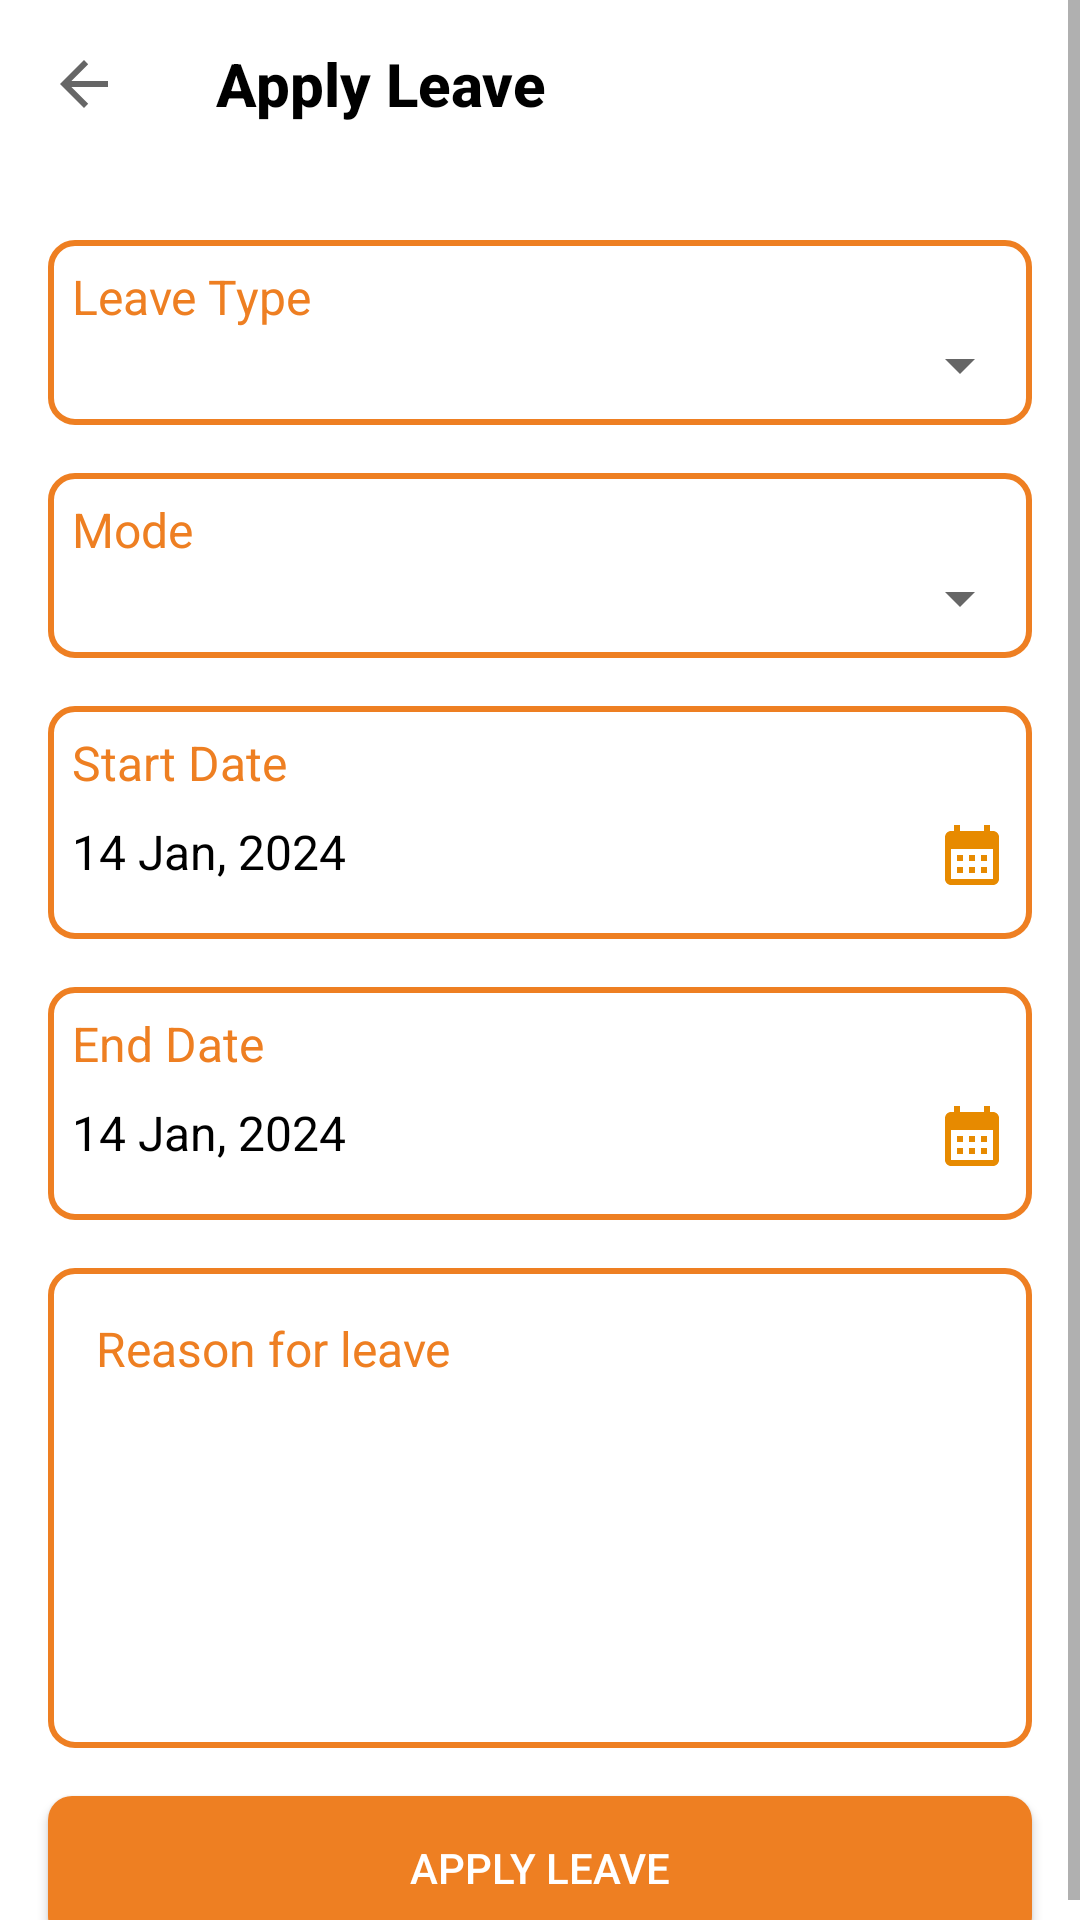

Write the Android layout XML for this screen, with the resource values it uses.
<!-- AndroidManifest.xml: application theme Base.Theme.EMSApp -->
<!-- res/layout/fragment_apply_leave.xml -->
<?xml version="1.0" encoding="utf-8"?>
<ScrollView
    xmlns:android="http://schemas.android.com/apk/res/android"
    xmlns:app="http://schemas.android.com/apk/res-auto"
    xmlns:tools="http://schemas.android.com/tools"
    android:layout_width="match_parent"
    android:layout_height="match_parent">
    <androidx.constraintlayout.widget.ConstraintLayout
        android:layout_width="match_parent"
        android:layout_height="match_parent"
        tools:context=".leaves.fragment.ApplyLeaveFragment">

        <androidx.appcompat.widget.Toolbar
            android:id="@+id/app_apply_leave_toolbar"
            android:layout_width="match_parent"
            android:layout_height="?attr/actionBarSize"
            android:background="@android:color/transparent"
            android:elevation="4dp"
            android:theme="@style/ThemeOverlay.AppCompat"
            app:layout_constraintEnd_toEndOf="parent"
            app:layout_constraintStart_toStartOf="parent"
            app:layout_constraintTop_toTopOf="parent"
            app:navigationIcon="?attr/homeAsUpIndicator"
            app:title="Apply Leave"
            app:titleTextAppearance="@style/TextAppearance.ToolbarTitleBold"
            app:titleTextColor="@color/black" />

        <LinearLayout
            android:id="@+id/container_apply_leave_leave_type"
            android:layout_width="match_parent"
            android:layout_height="wrap_content"
            android:layout_marginHorizontal="16dp"
            android:layout_marginTop="24dp"
            android:background="@drawable/shape_apply_leave_container"
            android:orientation="vertical"
            app:layout_constraintTop_toBottomOf="@+id/app_apply_leave_toolbar"
            tools:layout_editor_absoluteX="16dp">

            <TextView
                android:layout_width="match_parent"
                android:layout_height="wrap_content"
                android:layout_marginHorizontal="8dp"
                android:text="Leave Type"
                android:layout_marginTop="8dp"
                android:textColor="@color/orange"
                android:textSize="16sp" />

            <Spinner
                android:id="@+id/spinner_apply_leave_leave_type"
                android:layout_width="match_parent"
                android:layout_marginBottom="8dp"
                android:layout_height="wrap_content"
                android:baselineAligned="false" />
        </LinearLayout>

        <LinearLayout
            android:id="@+id/container_apply_leave_mode"
            android:layout_width="match_parent"
            android:layout_height="wrap_content"
            android:layout_marginHorizontal="16dp"
            android:layout_marginTop="16dp"
            android:background="@drawable/shape_apply_leave_container"
            android:orientation="vertical"
            app:layout_constraintTop_toBottomOf="@+id/container_apply_leave_leave_type"
            tools:layout_editor_absoluteX="51dp">

            <TextView
                android:layout_width="match_parent"
                android:layout_height="wrap_content"
                android:layout_marginHorizontal="8dp"
                android:layout_marginTop="8dp"
                android:text="Mode"
                android:textColor="@color/orange"
                android:textSize="16sp" />

            <Spinner
                android:id="@+id/spinner_apply_leave_mode"
                android:layout_marginBottom="8dp"
                android:layout_width="match_parent"
                android:layout_height="wrap_content"
                android:baselineAligned="false" />
        </LinearLayout>

        <LinearLayout
            android:id="@+id/container_apply_leave_start_date"
            android:layout_width="match_parent"
            android:layout_height="wrap_content"
            android:layout_marginHorizontal="16dp"
            android:layout_marginTop="16dp"
            android:background="@drawable/shape_apply_leave_container"
            android:orientation="vertical"
            android:paddingVertical="8dp"
            app:layout_constraintTop_toBottomOf="@+id/textView_apply_leave_first_session"
            tools:layout_editor_absoluteX="16dp">

            <TextView
                android:layout_width="match_parent"
                android:layout_height="wrap_content"
                android:layout_marginHorizontal="8dp"
                android:text="Start Date"
                android:textColor="@color/orange"
                android:textSize="16sp" />

            <TextView
                android:id="@+id/textview_apply_leave_start_date"
                android:layout_width="match_parent"
                android:layout_height="wrap_content"
                android:layout_marginHorizontal="8dp"
                android:drawableEnd="@drawable/apply_leave_baseline_calendar_month_24"
                android:paddingVertical="8dp"
                android:text="14 Jan, 2024"
                android:textColor="@color/black"
                android:textSize="16sp" />
        </LinearLayout>

        <LinearLayout
            android:id="@+id/container_apply_leave_end_date"
            android:layout_width="match_parent"
            android:layout_height="wrap_content"
            android:layout_marginHorizontal="16dp"
            android:layout_marginTop="16dp"
            android:background="@drawable/shape_apply_leave_container"
            android:orientation="vertical"
            android:paddingVertical="8dp"
            app:layout_constraintTop_toBottomOf="@+id/container_apply_leave_start_date"
            tools:layout_editor_absoluteX="16dp">

            <TextView
                android:layout_width="match_parent"
                android:layout_height="wrap_content"
                android:layout_marginHorizontal="8dp"
                android:text="End Date"
                android:textColor="@color/orange"
                android:textSize="16sp" />

            <TextView
                android:id="@+id/textview_apply_leave_end_date"
                android:layout_width="match_parent"
                android:layout_height="wrap_content"
                android:layout_marginHorizontal="8dp"
                android:drawableEnd="@drawable/apply_leave_baseline_calendar_month_24"
                android:paddingVertical="8dp"
                android:text="14 Jan, 2024"
                android:textColor="@color/black"
                android:textSize="16sp" />

        </LinearLayout>

        <LinearLayout
            android:layout_width="match_parent"
            android:layout_height="wrap_content"
            android:orientation="vertical">

        </LinearLayout>

        <EditText
            android:id="@+id/editTextTextMultiLine"
            android:layout_width="match_parent"
            android:layout_height="0dp"
            android:layout_marginHorizontal="16dp"
            android:layout_marginTop="16dp"
            android:width="16dp"
            android:background="@drawable/shape_apply_leave_container"
            android:gravity="top"
            android:hint="Reason for leave"
            android:textColorHint="@color/orange"
            android:inputType="textMultiLine"
            android:minHeight="160dp"
            android:padding="16dp"
            android:scrollbars="vertical"
            android:textColor="#000000"
            android:textSize="16sp"
            app:layout_constraintEnd_toEndOf="parent"
            app:layout_constraintStart_toStartOf="parent"
            app:layout_constraintTop_toBottomOf="@+id/container_apply_leave_end_date" />

        <TextView
            android:id="@+id/textView_apply_leave_first_session"
            android:layout_width="0dp"
            android:layout_height="wrap_content"
            android:layout_marginStart="16dp"
            android:layout_marginTop="16dp"
            android:gravity="center"
            android:paddingVertical="8dp"
            android:text="First Session"
            android:textSize="16sp"
            android:background="@drawable/shape_apply_leave_leave_mode_text"
            android:visibility="gone"
            app:layout_constraintEnd_toStartOf="@+id/textView_apply_leave_second_session"
            app:layout_constraintHorizontal_bias="0.5"
            app:layout_constraintStart_toStartOf="parent"
            app:layout_constraintTop_toBottomOf="@+id/container_apply_leave_mode" />

        <TextView
            android:id="@+id/textView_apply_leave_second_session"
            android:layout_width="0dp"
            android:layout_height="wrap_content"
            android:layout_marginEnd="16dp"
            android:layout_marginStart="16dp"
            android:paddingVertical="8dp"
            android:text="Second Session"
            android:textSize="16sp"
            android:visibility="gone"
            android:background="@drawable/shape_apply_leave_leave_mode_text"
            android:gravity="center"
            app:layout_constraintEnd_toEndOf="parent"
            app:layout_constraintHorizontal_bias="0.5"
            app:layout_constraintStart_toEndOf="@+id/textView_apply_leave_first_session"
            app:layout_constraintTop_toTopOf="@+id/textView_apply_leave_first_session" />

        <androidx.appcompat.widget.AppCompatButton
            android:id="@+id/button_apply_leave_submit"
            android:layout_width="0dp"
            android:layout_height="wrap_content"
            android:layout_marginHorizontal="16dp"
            android:background="@drawable/shape_markattendance_buttons"
            android:text="Apply leave"
            android:textColor="@color/white"
            android:layout_marginTop="16dp"
            app:layout_constraintEnd_toEndOf="parent"
            app:layout_constraintStart_toStartOf="parent"
            app:layout_constraintTop_toBottomOf="@+id/editTextTextMultiLine" />
    </androidx.constraintlayout.widget.ConstraintLayout>
</ScrollView>
<!-- resources referenced by this layout -->
<resources>
  <color name="black">#FF000000</color>
  <color name="orange">#EE7F22</color>
  <color name="white">#FFFFFFFF</color>
  <!-- drawable apply_leave_baseline_calendar_month_24 (drawable) -->
  <vector android:height="24dp" android:tint="#E78A00"
      android:viewportHeight="24" android:viewportWidth="24"
      android:width="24dp" xmlns:android="http://schemas.android.com/apk/res/android">
      <path android:fillColor="@android:color/white" android:pathData="M19,4h-1V2h-2v2H8V2H6v2H5C3.89,4 3.01,4.9 3.01,6L3,20c0,1.1 0.89,2 2,2h14c1.1,0 2,-0.9 2,-2V6C21,4.9 20.1,4 19,4zM19,20H5V10h14V20zM9,14H7v-2h2V14zM13,14h-2v-2h2V14zM17,14h-2v-2h2V14zM9,18H7v-2h2V18zM13,18h-2v-2h2V18zM17,18h-2v-2h2V18z"/>
  </vector>
  <!-- drawable shape_apply_leave_container (drawable) -->
  <?xml version="1.0" encoding="utf-8"?>
  <shape xmlns:android="http://schemas.android.com/apk/res/android">
      <corners android:radius="8dp"/>
      <stroke android:color="@color/orange" android:width="2dp"/>
  </shape>
  <!-- drawable shape_apply_leave_leave_mode_text (drawable) -->
  <?xml version="1.0" encoding="utf-8"?>
  <shape xmlns:android="http://schemas.android.com/apk/res/android">
      <corners android:radius="16dp" /> 
      <padding
          android:left="8dp"
          android:right="8dp"
          android:top="8dp"
          android:bottom="8dp"/>
      <stroke
          android:width="2dp"
          android:color="@color/orange"/>
  </shape>
  <!-- drawable shape_markattendance_buttons (drawable) -->
  <?xml version="1.0" encoding="utf-8"?>
  <ripple xmlns:android="http://schemas.android.com/apk/res/android"
      android:color="?android:attr/colorControlHighlight">
      <item android:id="@android:id/mask">
          <shape android:shape="rectangle">
              <solid android:color="?android:attr/colorPrimary"/>
          </shape>
      </item>
      <item>
          <shape android:shape="rectangle">
              <solid android:color="#EE7F22"/> 
              <corners android:radius="8dp"/>
          </shape>
      </item>
  </ripple>
  <style name="TextAppearance.ToolbarTitleBold" parent="@style/TextAppearance.Widget.AppCompat.Toolbar.Title">
          <item name="android:textStyle">bold</item>
      </style>
  <style name="Base.Theme.EMSApp" parent="Theme.MaterialComponents.Light.NoActionBar">
          <item name="colorPrimary">@color/black</item>
          <item name="android:statusBarColor">@color/orange</item>
          <item name="android:navigationBarColor">@color/white</item>
          <item name="bottomSheetStyle">@style/AppBottomSheetTheme</item>
      </style>
  <style name="AppBottomSheetTheme" parent="Theme.Design.Light.BottomSheetDialog">
          <item name="bottomSheetStyle">@style/Widget.App.BottomSheet.Modal</item>
      </style>
  <style name="Widget.App.BottomSheet.Modal" parent="Widget.Design.BottomSheet.Modal">
          <item name="android:background">@drawable/attendence_bottom_sheet_fragment_shape</item>
      </style>
</resources>
